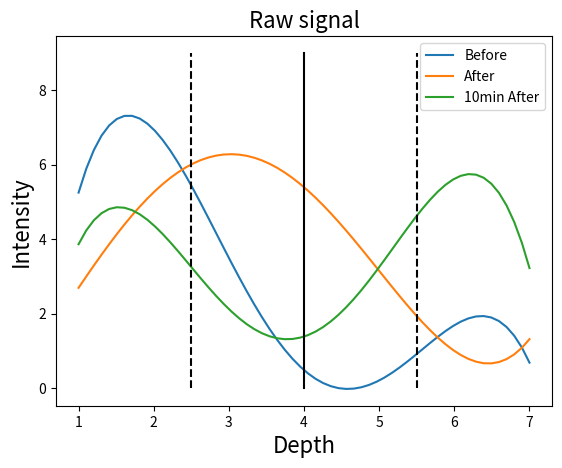
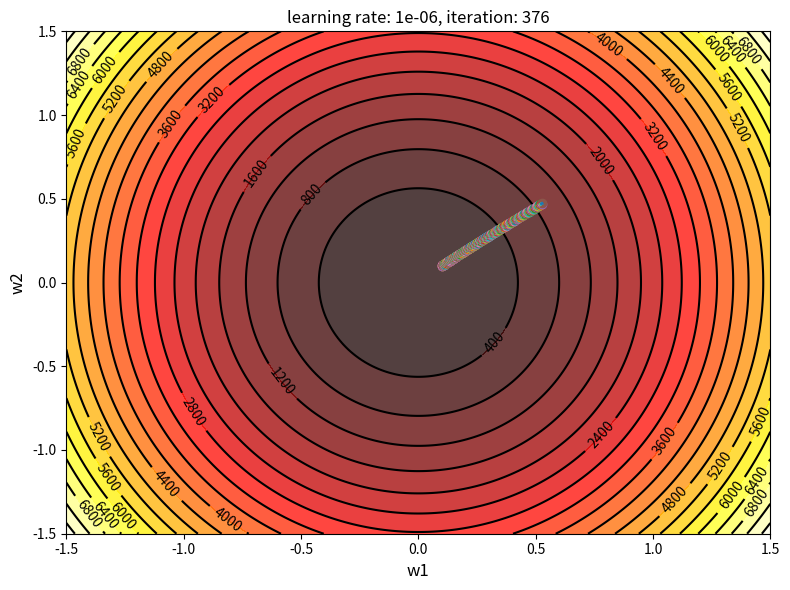
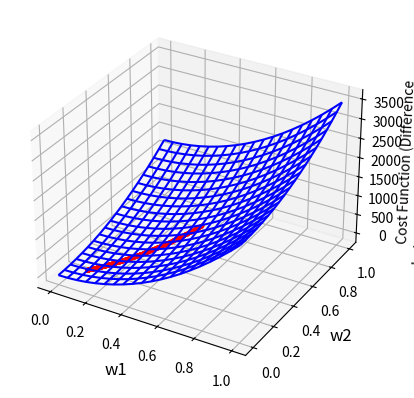
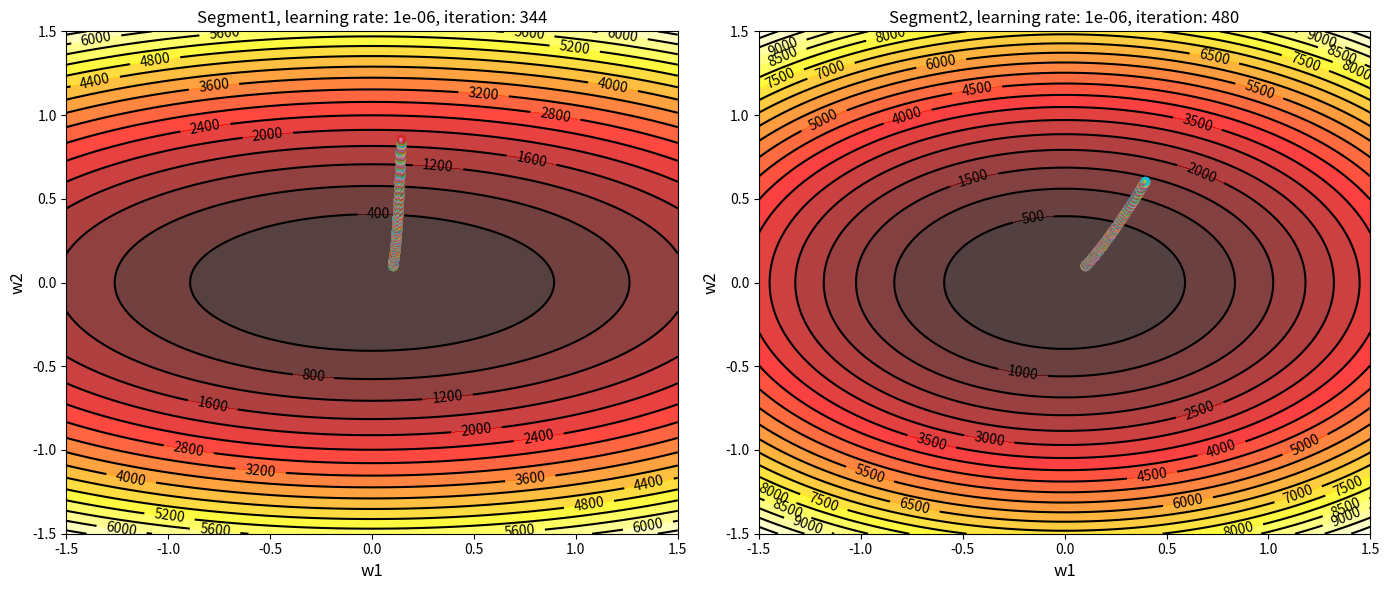
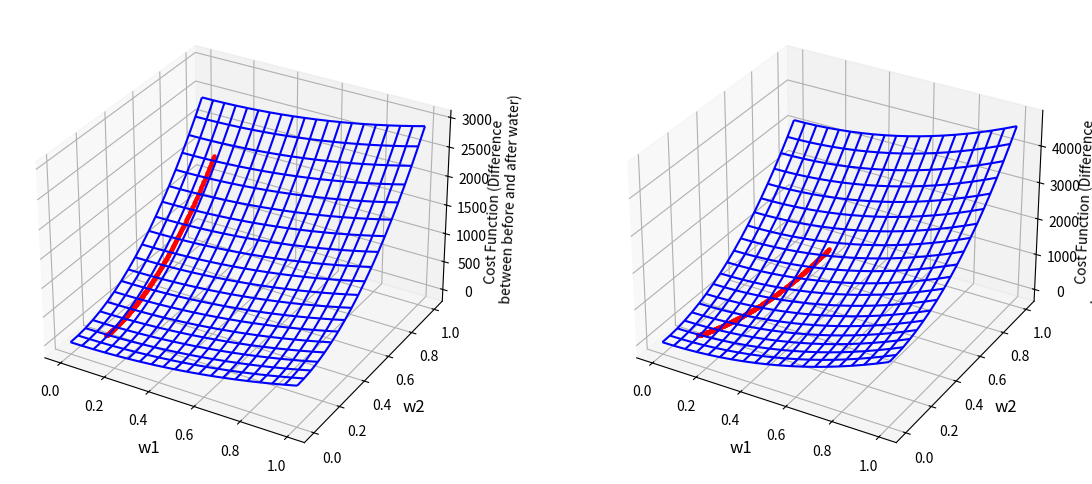

Write Python code to recreate these figures, in order.
from mpl_toolkits.mplot3d import axes3d
from matplotlib import cm
from matplotlib.ticker import LinearLocator, FormatStrFormatter
import matplotlib.pyplot as plt
import numpy as np

# Square Difference for Step A (two segments)
def get_sq_diff_A(f1_bef,f1_aft, f1_10m,l):
    sub_sq = [0,0,0,0]
    sub_sq[0] = (sum(f1_bef[l*0:l*1]) - sum(f1_aft[l*0:l*1]))**2  # Difference between before and after
    sub_sq[1] = (sum(f1_bef[l*1:l*2]) - sum(f1_aft[l*1:l*2]))**2
    sub_sq[2] = (sum(f1_aft[l*0:l*1]) - sum(f1_10m[l*0:l*1]))**2  # Difference between after and 10min after
    sub_sq[3] = (sum(f1_aft[l*1:l*2]) - sum(f1_10m[l*1:l*2]))**2
    return sub_sq[:]

# Square Difference for first half of Step B
def get_sq_diff_B1(f1_bef,f1_aft, f1_10m,l):
    sub_sq = [0,0,0,0]
    sub_sq[0] = (sum(f1_bef[l*0:l*1]) - sum(f1_aft[l*0:l*1]))**2
    sub_sq[1] = (sum(f1_bef[l*1:l*2]) - sum(f1_aft[l*1:l*2]))**2
    sub_sq[2] = (sum(f1_aft[l*0:l*1]) - sum(f1_10m[l*0:l*1]))**2  # Difference between after and 10min after
    sub_sq[3] = (sum(f1_aft[l*1:l*2]) - sum(f1_10m[l*1:l*2]))**2
    return sub_sq[:]

# Square Difference for second half of Step B
def get_sq_diff_B2(f1_bef,f1_aft, f1_10m,l):
    sub_sq = [0,0,0,0]
    sub_sq[0] = (sum(f1_bef[l*2:l*3]) - sum(f1_aft[l*2:l*3]))**2
    sub_sq[1] = (sum(f1_bef[l*3:l*4]) - sum(f1_aft[l*3:l*4]))**2
    sub_sq[2] = (sum(f1_aft[l*2:l*3]) - sum(f1_10m[l*2:l*3]))**2  # Difference between after and 10min after
    sub_sq[3] = (sum(f1_aft[l*3:l*4]) - sum(f1_10m[l*3:l*4]))**2
    return sub_sq[:]

def f1(x, y, sub_sq):  # x:w1, y:w2
    return 1/2*sub_sq[0]*x**2 + 1/2*sub_sq[2]*x**2 + 1/2*sub_sq[0]*y**2 + 1/2*sub_sq[3]*y**2

# ∇f = [∂f/∂x, ∂f/∂y]^T
def gradient_f1(xy,sub_sq):
    x = xy[0]
    y = xy[1]
    # (Partial Difference of x, Partial Difference of y)
    return np.array([sub_sq[0]*x + sub_sq[2]*x, sub_sq[1]*y + sub_sq[3]*y]);

# Gradient Descent
def gradient_descent_method(gradient_f, init_pos, learning_rate, sub_sq):
    eps = 1e-10

    # 計算しやすいようnumpyのarrayとする
    init_pos = np.array(init_pos)
    pos = init_pos
    pos_history = [init_pos]
    iteration_max = 10000

    # 収束するか最大試行回数に達するまで
    for i in range(iteration_max):

        # 最急上昇法の場合は-を+にする
        #pos_new = pos - learning_rate * gradient_f(pos, sub_sq)
        pos_new = pos + learning_rate * gradient_f(pos, sub_sq)

        # If x or y is negative, set to zero (projected gradient descent)
        if (pos_new[0]+pos_new[1]) >= 1.0:
            break
        if pos_new[0] < 0.1:
            pos_new[0] = 0.1
        if pos_new[1] < 0.1:
            pos_new[1] = 0.1
        if 0.9 < pos_new[1]:
            pos_new[0] = 0.9
        if 0.9 < pos_new[1]:
            pos_new[1] = 0.9

        # 収束条件を満たせば終了
        # np.linalg.norm(): ユークリッド距離を計算する関数
        if abs(np.linalg.norm(pos - pos_new)) < eps:
            break

        pos = pos_new
        pos_history.append(pos)

        print("[{:3d}] i = {}, f(i) = {:7f}".format(i, pos_new, f1(pos_new[0],pos_new[1],sub_sq)))
    return (pos, np.array(pos_history))


# Draw raw signal
def draw_raw(fig,f1_bef,f1_aft, fig_10,d):
    ax0 = fig.add_subplot(111)
    c0 = ax0.plot(d, f1_bef[:], label="Before")
    c1 = ax0.plot(d, f1_aft[:], label="After")
    c1_ = ax0.plot(d, fig_10[:], label="10min After")
    ax0.set_title('Raw signal', fontsize=16)
    ax0.set_xlabel("Depth", fontsize=16)
    ax0.set_ylabel("Intensity", fontsize=16)
    ax0.legend()
    c2 = ax0.plot([4,4],[0,9], "black", linestyle="solid")
    c2 = ax0.plot([2.5,2.5],[0,9], "black", linestyle="dashed")
    c2 = ax0.plot([5.5,5.5],[0,9], "black", linestyle="dashed")

def draw_3D(ax,sub_sq):
    n = 20
    x = np.linspace(0, 1.0, n)
    y = np.linspace(0, 1.0, n)
    X, Y = np.meshgrid(x, y)
    Z = f1(X, Y, sub_sq)

    # Draw in 3D
    #ax.plot_surface(X, Y, Z, rstride=1, cstride=1, cmap=cm.coolwarm, linewidth=0)
    ax.plot_wireframe(X, Y, Z, color="blue", zorder=1)
    ax.set_xlabel("w1", fontsize=12)
    ax.set_ylabel("w2", fontsize=12)
    ax.set_zlabel("Cost Function (Difference \n between before and after water)", fontsize=10)

    #ax.scatter(X, Y, Z, s=2, color="red", zorder=2)


def draw_contour(ax, sub_sq):
    # 等高線を描く
    n = 256
    x = np.linspace(-1.5, 1.5, n)
    y = np.linspace(-1.5, 1.5, n)
    X, Y = np.meshgrid(x, y)

    level_num = 20
    # 等高線で同じ高さとなるエリアを色分け
    ax.contourf(X, Y, f1(X, Y, sub_sq), level_num, alpha=.75, cmap=plt.cm.hot)
    # 等高線を引く
    C = ax.contour(X, Y, f1(X, Y, sub_sq), level_num, colors='black', linewidth=.5)
    ax.clabel(C, inline=1, fontsize=10)
    ax.set_title('contour')
    ax.set_xlabel("w1", fontsize=12)
    ax.set_ylabel("w2", fontsize=12)


def is_valid(num):
    return 0 < num < 1;


def main():
    d = np.linspace(1, 7, 60)
    #Define
    f1_bef = -10.429 + 26.44*d - 12.917*d**2 + 2.2929*d**3 - 0.1364*d**4
    f1_aft = -0.1429 + 2.3225*d + 0.9167*d**2 - 0.4394*d**3 + 0.0379*d**4
    f1_10m = -0.1326*d**4+2.0379*d**3-10.292*d**2+19.109*d-6.8571

    ######################## Step A optimization (separate to two segments) ########################
    l_2 = int(np.size(d,0)/2)
    sub_sq = get_sq_diff_A(f1_bef, f1_aft, f1_10m, l_2)

    fig0 = plt.figure(0)
    draw_raw(fig0, f1_bef, f1_aft, f1_10m, d)

    learning_rates = [0.000001]

    # 収束する様子を表示するためのグラフ
    fig2 = plt.figure(figsize=(8,6))

    for i, learning_rate in enumerate(learning_rates):
        ans, pos_history = gradient_descent_method(gradient_f1, (0.1, 0.1), learning_rate, sub_sq)

        ### 2D Plot ###
        # subplotの場所を指定
        ax = plt.subplot(111)  # 2行2列の意味
        # 等高線を描画
        draw_contour(ax, sub_sq)
        # グラフのタイトル
        ax.set_title("learning rate: " + str(learning_rate) + ", iteration: " + str(len(pos_history)))
        # 移動した点を表示
        for pos in pos_history:
            if is_valid(pos[0]) and is_valid(pos[1]):
                ax.plot(pos[0], pos[1], 'o')
        # 点同士を線で結ぶ
        for i in range(len(pos_history) - 1):
            x1 = pos_history[i][0]
            y1 = pos_history[i][1]
            x2 = pos_history[i + 1][0]
            y2 = pos_history[i + 1][1]
            if all([is_valid(v) for v in [x1, y1, x2, y2]]):
                ax.plot([x1, x2], [y1, y2], linestyle='-', linewidth=2)

        ### 3D Plot ###
        fig3d = plt.figure(2)
        ax2 = fig3d.add_subplot(111, projection='3d')
        draw_3D(ax2, sub_sq)
        #ax2.set_title("3D")
        for i in range(len(pos_history)):
            ax2.scatter(pos_history[i][0],pos_history[i][1],f1(pos_history[i][0],pos_history[i][1],sub_sq), s = 5, color = "red", zorder = 1)

    # タイトルが重ならないようにする
    fig2.tight_layout()

    # 画像を表示
    plt.show()

    # 画像を保存
    fig0.savefig('raw_signal.png')
    fig2.savefig('2d-result.png')

    w1 = pos[0]
    w2 = pos[1]
    #print("x = {:7f}, y = {:7f}, x+y = {:7f}".format(w1, w2, w1+w2))

    ######################## Step B optimization (separate to two more segments) ########################
    l_4 = int(np.size(d,0)/4)
    sub_sq_B1 = get_sq_diff_B1(f1_bef, f1_aft, f1_10m, l_4)  # squared diff of segment 1 (first segment of step1)
    sub_sq_B2 = get_sq_diff_B2(f1_bef, f1_aft, f1_10m, l_4)  # squared diff of segment 2 (second segment of step1)
    fig4 = plt.figure(figsize=(14, 6)) # Graph to draw convergence

    for i, learning_rate in enumerate(learning_rates):
        ans, pos_history_B1 = gradient_descent_method(gradient_f1, (0.1, 0.1), learning_rate, sub_sq_B1)
        ans, pos_history_B2 = gradient_descent_method(gradient_f1, (0.1, 0.1), learning_rate, sub_sq_B2)

        ### 2D Plot ###
        # Draw pos_history_B1
        ax = plt.subplot(1, 2, 1)  # Plot pos_history_B1
        draw_contour(ax, sub_sq_B1)
        ax.set_title("Segment1, learning rate: " + str(learning_rate) + ", iteration: " + str(len(pos_history_B1)))
        # Show moved points
        for posB1 in pos_history_B1:
            if is_valid(posB1[0]) and is_valid(posB1[1]):
                ax.plot(posB1[0], posB1[1], 'o')
        # Connect points with line
        for i in range(len(pos_history_B1) - 1):
            x1 = pos_history_B1[i][0]
            y1 = pos_history_B1[i][1]
            x2 = pos_history_B1[i + 1][0]
            y2 = pos_history_B1[i + 1][1]
            if all([is_valid(v) for v in [x1, y1, x2, y2]]):
                ax.plot([x1, x2], [y1, y2], linestyle='-', linewidth=2)


        # Draw pos_history_B2
        ax = plt.subplot(1, 2, 2)  # Plot pos_history_B2
        draw_contour(ax, sub_sq_B2)
        ax.set_title("Segment2, learning rate: " + str(learning_rate) + ", iteration: " + str(len(pos_history_B2)))
        # Show moved points
        for posB2 in pos_history_B2:
            if is_valid(posB2[0]) and is_valid(posB2[1]):
                ax.plot(posB2[0], posB2[1], 'o')
        # Connect points with line
        for i in range(len(pos_history_B2) - 1):
            x1 = pos_history_B2[i][0]
            y1 = pos_history_B2[i][1]
            x2 = pos_history_B2[i + 1][0]
            y2 = pos_history_B2[i + 1][1]
            if all([is_valid(v) for v in [x1, y1, x2, y2]]):
                ax.plot([x1, x2], [y1, y2], linestyle='-', linewidth=2)

        ### 3D Plot ###
        fig3d = plt.figure(figsize=(14, 6))
        ax2 = fig3d.add_subplot(121, projection='3d')
        draw_3D(ax2, sub_sq_B1)
        for i in range(len(pos_history_B1)):
            ax2.scatter(pos_history_B1[i][0],pos_history_B1[i][1],f1(pos_history_B1[i][0],pos_history_B1[i][1],sub_sq_B1), s = 5, color = "red", zorder = 1)

        ax2_ = fig3d.add_subplot(122, projection='3d')
        draw_3D(ax2_, sub_sq_B2)
        for i in range(len(pos_history_B2)):
            ax2_.scatter(pos_history_B2[i][0],pos_history_B2[i][1],f1(pos_history_B2[i][0],pos_history_B2[i][1],sub_sq_B2), s = 5, color = "red", zorder = 1)

    # タイトルが重ならないようにする
    fig4.tight_layout()

    # 画像を表示
    plt.show()

    # 画像を保存
    fig4.savefig('2d-result_step2.png')

    w1_1 = posB1[0] * w1
    w1_2 = posB1[1] * w1
    w2_1 = posB2[0] * w2
    w2_2 = posB2[1] * w2
    print("w1={:.4f}, w2={:.4f}, w1_1={:.4f}, w1_2={:.4f}, w2_1={:.4f}, w2_2={:.4f}, total={:.4f}"
          .format(w1, w2, w1_1, w1_2, w2_1, w2_2, w1_1+w1_2+w2_1+w2_2))


main()